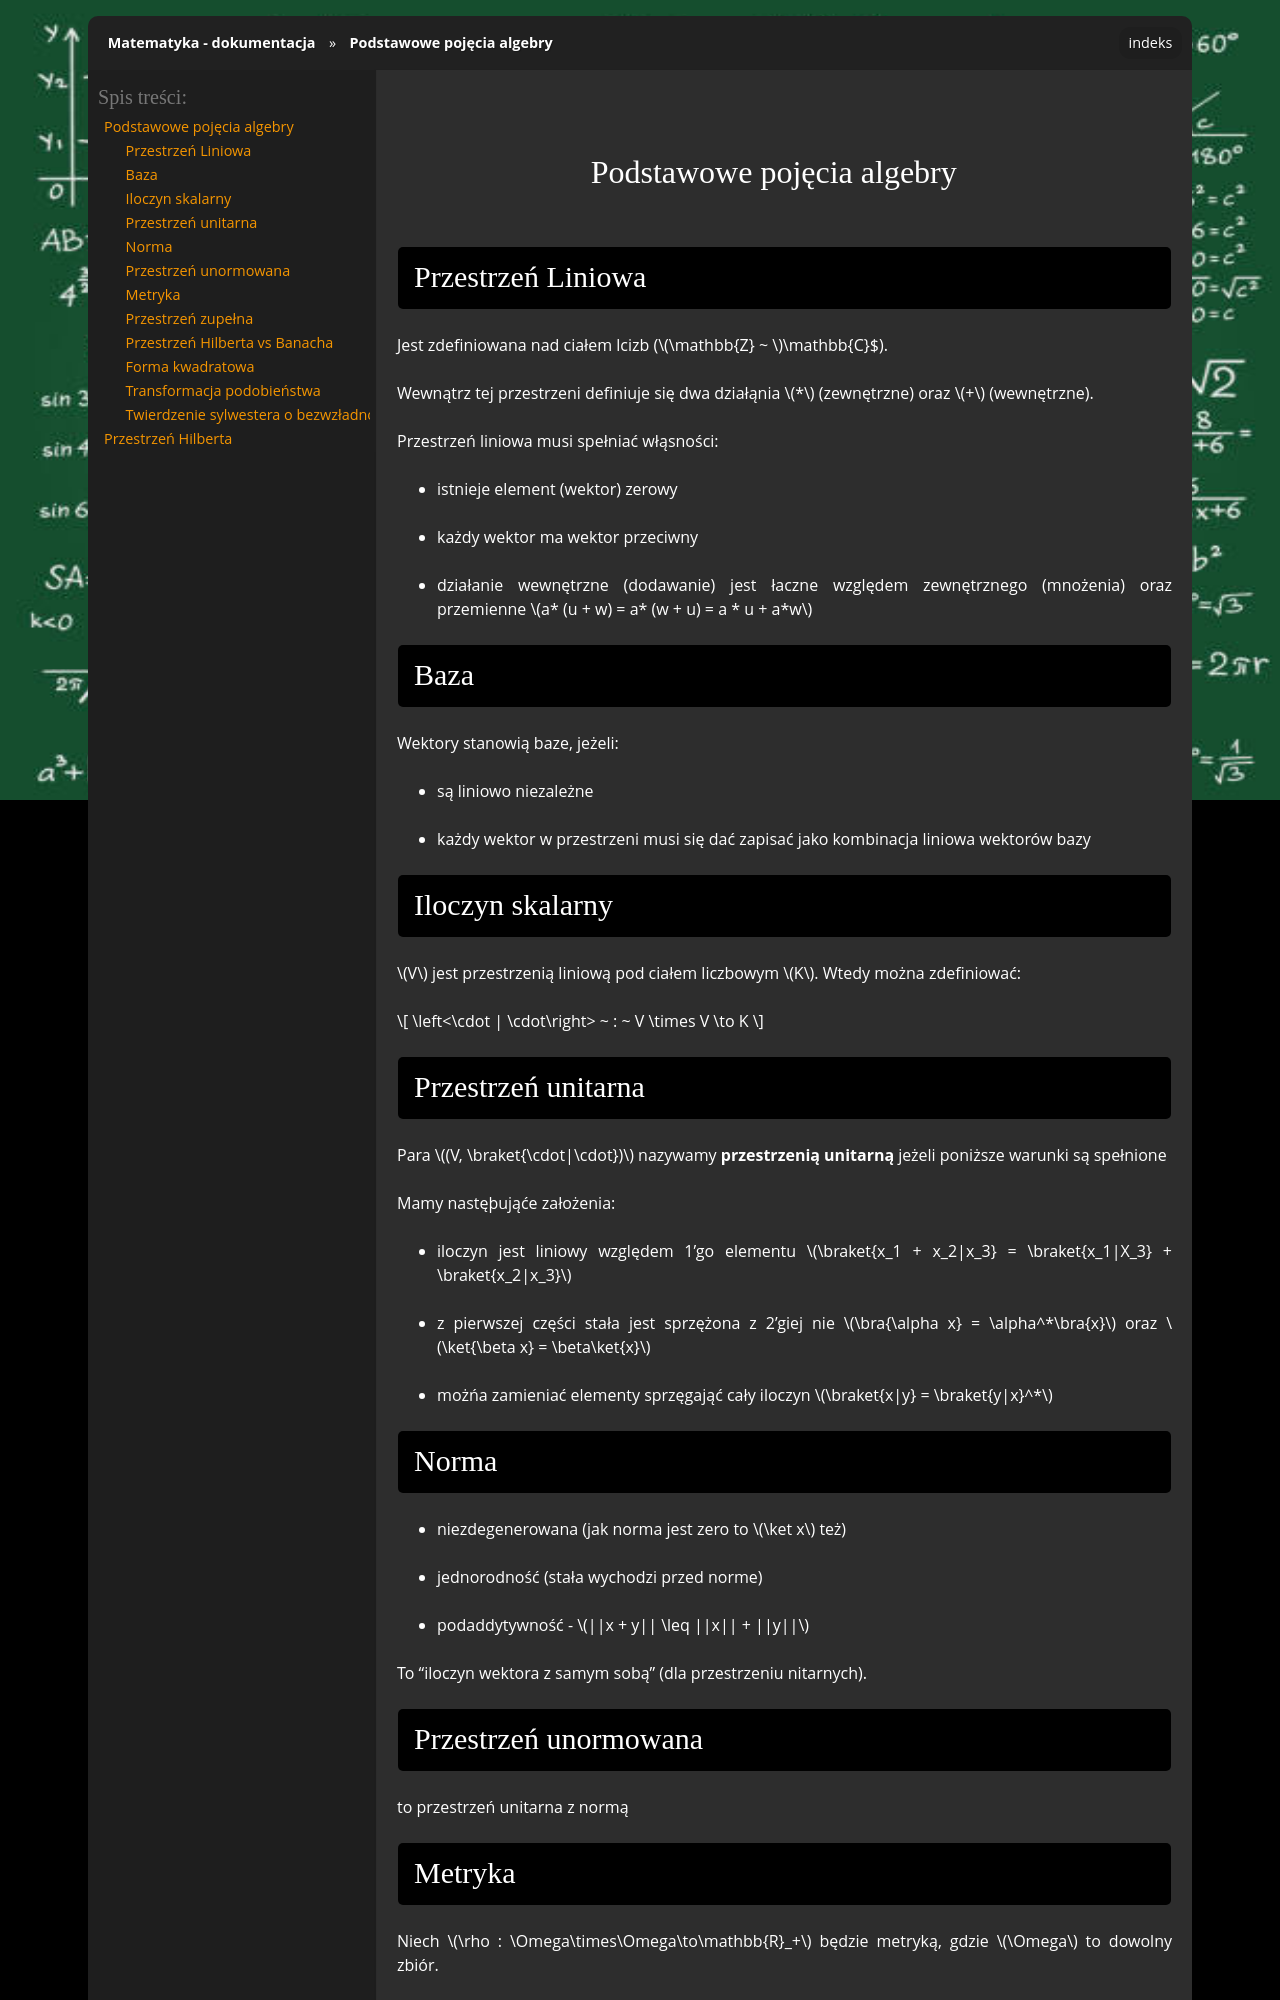

repository: gucio321/matematyka · page: assets/notes/mmf3/mmf3_2026.06.22.html · generator: sphinx

## Podstawowe pojęcia algebry

### Przestrzeń Liniowa

Jest zdefiniowana nad ciałem lcizb ($\mathbb{Z} ~ $\mathbb{C}$).

Wewnątrz tej przestrzeni definiuje się dwa działąnia $*$ (zewnętrzne) oraz $+$ (wewnętrzne).

Przestrzeń liniowa musi spełniać włąsności:
- istnieje element (wektor) zerowy
- każdy wektor ma wektor przeciwny
- działanie wewnętrzne (dodawanie) jest łaczne względem zewnętrznego (mnożenia) oraz przemienne $a* (u + w) = a* (w + u) = a * u + a*w$

### Baza

Wektory stanowią baze, jeżeli:
- są liniowo niezależne
- każdy wektor w przestrzeni musi się dać zapisać jako kombinacja liniowa wektorów bazy

### Iloczyn skalarny

$V$ jest przestrzenią liniową pod ciałem liczbowym $K$.
Wtedy można zdefiniować:

$$
\left<\cdot | \cdot\right> ~ : ~ V \times V \to K
$$


### Przestrzeń unitarna

Para $(V, \braket{\cdot|\cdot})$ nazywamy **przestrzenią unitarną** jeżeli poniższe warunki są spełnione

Mamy nastęþująće założenia:
- iloczyn jest liniowy względem 1'go elementu $\braket{x_1 + x_2|x_3} = \braket{x_1|X_3} + \braket{x_2|x_3}$
- z pierwszej części stała jest sprzężona z 2'giej nie $\bra{\alpha x} = \alpha^*\bra{x}$ oraz $\ket{\beta x} = \beta\ket{x}$
- możńa zamieniać elementy sprzęgająć cały iloczyn $\braket{x|y} = \braket{y|x}^*$

### Norma

- niezdegenerowana (jak norma jest zero to $\ket x$ też)
- jednorodność (stała wychodzi przed norme)
- podaddytywność - $||x + y|| \leq ||x|| + ||y||$

To "iloczyn wektora z samym sobą" (dla przestrzeniu nitarnych).

### Przestrzeń unormowana

to przestrzeń unitarna z normą
